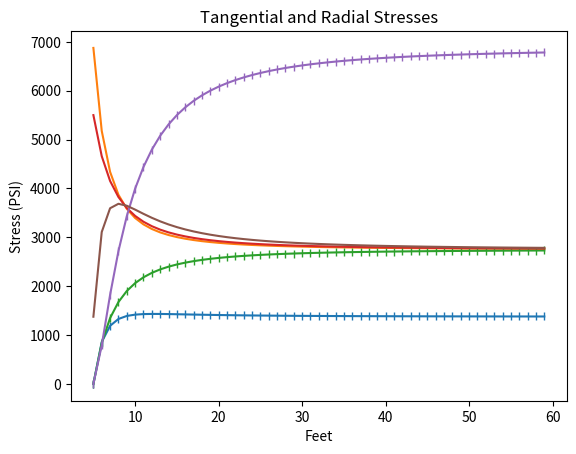
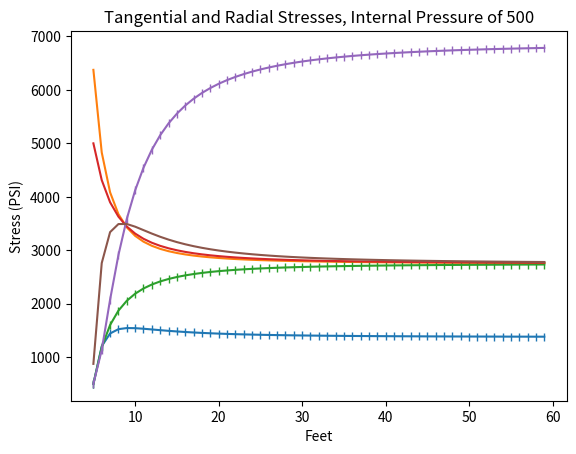

The script that saved these images, in order:
import math
import matplotlib.pyplot as plt
import numpy as np

#The purpose of this program is to calculate the Radial, Tangential and Shear Stress in a circular tunnel given input parameters.

def RadialStress(Pz, Diameter, k, Theta, r, Pi):
    """
    RadialStress Function will Return the Radial Stress at a given point (r, Theta) and input parameters (Pz, Diameter, k, Pi)
    """
    a = Diameter/2
    Theta = math.radians(Theta)
    return (1/2)*Pz*((1+k)*(1-(a**2)/(r**2))+(1-k)*(1-4*(a**2)/(r**2)+3*(a**4)/(r**4))*math.cos(2*Theta))+Pi*((a**2)/(r**2))

def TangentialStress(Pz, Diameter, k, Theta, r, Pi):
    """
    TangentialStress Function will Return the Tangential Stress given point (r, Theta) and input parameters (Pz, Diameter, k, Pi)
    """
    a = Diameter/2
    Theta = math.radians(Theta)
    return (1/2)*Pz*((1+k)*(1+(a**2)/(r**2))-(1-k)*(1+3*(a**4)/(r**4))*math.cos(2*Theta))-Pi*((a**2)/(r**2))

def ShearStress(Pz, Diameter, k, Theta, r):
    """
    ShearStress Function will Return the Tangential Stress given point (r, Theta) and input parameters (Pz, Diameter, k, Pi)
    """
    a = Diameter/2
    Theta = math.radians(Theta)
    return (1/2)*Pz*(-(1-k)*(1+2*(a**2)/(r**2)-3*(a**4)/(r**4))*math.sin(2*Theta))

def OverStressZone(RadStress, TanStress, ShrStress, c=800, phi=32):
    #
    UCompStr = 2*c*math.cos(math.radians(phi))/(1-math.sin(math.radians(phi)))
    
    Sigma1 = (1/2)*(RadStress+TanStress)+(((1/4)*(RadStress-TanStress)**2+ShrStress^2))

    if Sigma1>UCompStr:
        return 1
    else: 
        return 0
    
def main():

    for k in [0.5, 1, 2.5]:
        RadStress = []
        TanStress = []
        ShrStress = []
        r_list = []
        Pz = 2500 * 1.1
        Pi = 0
        Diameter = 10
        Theta = 90
    #Determine Stresses for K = 0.5 and Plot Resulting Stresses
        for r in range(5,60,1):
            RadStress.append(RadialStress(Pz, Diameter, k, Theta, r, Pi))
            TanStress.append(TangentialStress(Pz, Diameter, k, Theta, r, Pi))
            ShrStress.append(ShearStress(Pz, Diameter, k, Theta, r))        
            r_list.append(r)
        plt.figure(1)
        plt.plot(r_list, RadStress, '|-', label='Radial Stress, K= {}'.format(k))
        plt.plot(r_list, TanStress, label='Tangential Stress, K= {}'.format(k))
        plt.xlabel('Feet')
        plt.ylabel('Stress (PSI)')
        plt.title('Tangential and Radial Stresses')



    
    #Graphing for Internal Pressure = 500 PSI
    for k in [0.5, 1, 2.5]:
        Pi = 500
        RadStress = []
        TanStress = []
        ShrStress = []
        r_list = []
    #Determine Stresses for K = 0.5 and Plot Resulting Stresses
        for r in range(5,60,1):
            RadStress.append(RadialStress(Pz, Diameter, k, Theta, r, Pi))
            TanStress.append(TangentialStress(Pz, Diameter, k, Theta, r, Pi))
            ShrStress.append(ShearStress(Pz, Diameter, k, Theta, r))
            r_list.append(r)
        plt.figure(2)
    #plt.subplot(311)
        plt.plot(r_list, RadStress, '|-', label='Radial Stress, K= {}'.format(k))
        plt.plot(r_list, TanStress, label='Tangential Stress, K= {}'.format(k))
        plt.xlabel('Feet')
        plt.ylabel('Stress (PSI)')
        plt.title('Tangential and Radial Stresses, Internal Pressure of 500')

    plt.show()

    #Problem 2

    RadStress2 = []
    TanStress2 = []
    ShrStress2 = []
    r_list2 = []
    Pz = 2500 * 1.1
    Pi = 0
    Diameter = 10
    k = 0.5
    Theta = 0
        #for r in range(5, 10, 1):
    
            #RadStress2.append(RadialStress(Pz, Diameter, k, Theta, r, Pi))
            #TanStress2.append(TangentialStress(Pz, Diameter, k, Theta, r, Pi))
            #ShrStress2.append(ShearStress(Pz, Diameter, k, Theta, r))
            #r_list2.append(r)

if __name__ == "__main__":
    main()
